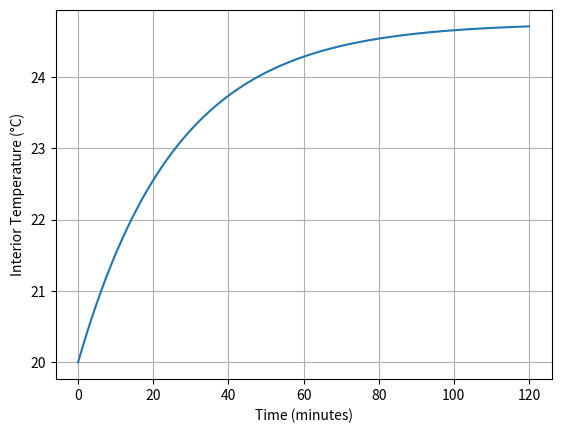

Reproduce this figure in Python.
import numpy as np
import matplotlib.pyplot as plt

# Lumped-element model with Newton's law of cooling

# Geometry (m)
L = 0.55
W = 0.55
H = 0.75
V = L * W * H
# Wall thickness (m)
t_al    = 0.01
t_pm    = 0.005
# Areas of walls (m2)
A_al    = W * L                  # aluminium side area               
A_pm    = 4 * (L * H) + A_al     # total acrylic area 
A_loss  = A_al + A_pm

# Material properties
rho_al  = 2700.0   # kg/m3
cp_al   = 900.0    # J/(kg·K)
rho_pm  = 1200.0   # kg/m3
cp_pm   = 1450.0   # J/(kg·K)
rho_air = 1.2      # kg/m3
cp_air  = 1005.0   # J/(kg·K)

# Mass of wall materials
m_al    = rho_al * A_al * t_al
m_pm    = rho_pm * A_pm * t_pm
m_air   = rho_air * V

# Lumped heat capacity
C_tot   = m_al*cp_al + m_pm*cp_pm + m_air*cp_air

# Heater power (W)
P_heater = 75.0

# Ambient
T_amb = 20.0 + 273.15   # K

# Heat‐loss coefficient (global) W/(m2·K)
h       = 7.0           # NEED TO GET THIS RIGHT !

# Time‐integration parameters
dt      = 1.0           # s
t_end   = 3600*2        # simulate 2 hours
n_steps = int(t_end/dt)
times   = np.arange(0, t_end+dt, dt)
T       = np.zeros_like(times)
T[0]    = T_amb

for i in range(1, len(times)):
    # current temp
    T_cur = T[i-1]
    # input minus loss
    Q_in  = P_heater
    Q_loss= h * A_loss * (T_cur - T_amb)
    dTdt  = (Q_in - Q_loss) / C_tot
    T[i] = T_cur + dTdt * dt

# Convert K to °C
T_C = T - 273.15

# Plot
plt.figure()
plt.plot(times/60.0, T_C)
plt.xlabel('Time (minutes)')
plt.ylabel('Interior Temperature (°C)')
plt.grid(True)
plt.show()


####################

import numpy as np
from scipy.optimize import fsolve

# --- 1. Define Thermal Constants and Known Parameters ---

# Internal Heat Generation (Qin)
Q_in = 400.0  # Watts

# Material Properties (Acrylic)
k_acrylic = 0.2          # Thermal conductivity of acrylic [W/(m*K)]
epsilon_acrylic = 0.9    # Emissivity of acrylic (high for non-metals)

# Heat Transfer Coefficients (Estimated for Natural Convection)
h_conv = 8.0             # Estimated natural convection coefficient to ambient air [W/(m^2*K)]
                         # (Typical range for still air is 5-10 W/(m^2*K))

# Ambient Conditions
T_ambient_C = 22.0       # Ambient temperature [°C]
T_ambient_K = T_ambient_C + 273.15  # Convert to Kelvin [K] (required for radiation)
T_surr_K = T_ambient_K   # Assume surrounding temperature (T_surr) equals T_ambient

# Physical Constants
sigma = 5.67e-8          # Stefan-Boltzmann constant [W/(m^2*K^4)]

# --- 2. Input Enclosure Dimensions (Example Case) ---

# Dimensions (in meters)
L = 0.55                 # Length [m] 
W = 0.55                 # Width [m] 
H = 0.75                 # Height [m] 
wall_thickness = 0.005   # Wall thickness (Delta x) [m] (5 mm)

# --- 3. Geometric Calculations ---

def calculate_surface_area(L, W, H):
    """Calculates the total external surface area of a rectangular enclosure."""
    # Area = 2 * (LW + LH + WH)
    Area = 2 * (L * W + L * H + W * H)
    return Area

Area = calculate_surface_area(L, W, H)
print(f"--- Enclosure Geometry ---")
print(f"Total External Surface Area (A): {Area:.3f} m^2")
print(f"Wall Thickness (Δx): {wall_thickness*1000:.1f} mm")

# --- 4. Define the Governing Heat Loss Equation ---

def heat_loss_residual(T_surf_K):
    """
    Function representing the energy balance (Q_loss - Q_in = 0).
    We solve for T_surf_K that makes this function zero.
    """
    # Q_convection = h_conv * A * (T_surf - T_ambient)
    Q_conv = h_conv * Area * (T_surf_K - T_ambient_K)

    # Q_radiation = epsilon * sigma * A * (T_surf^4 - T_surr^4)
    Q_rad = epsilon_acrylic * sigma * Area * (T_surf_K**4 - T_surr_K**4)

    Q_loss = Q_conv + Q_rad

    # Residual = Q_loss - Q_in (This should be zero at steady state)
    residual = Q_loss - Q_in
    return residual

# --- 5. Solve the System for Steady-State Surface Temperature (T_surf) ---

# Initial guess for the surface temperature 
T_surf_guess_K = T_ambient_K 

# Use fsolve to find the root (T_surf_K where the residual is zero)
T_surf_steady_K = fsolve(heat_loss_residual, T_surf_guess_K)[0]
T_surf_steady_C = T_surf_steady_K - 273.15

# --- 6. Calculate Inner Air Temperature (T_int) ---

# At steady state, Q_in is conducted through the wall
Q_cond = Q_in
R_cond = wall_thickness / (k_acrylic * Area)  # Thermal resistance of the wall [K/W]

# Conduction equation: Q_cond = (T_int - T_surf) / R_cond
# Rearranging for T_int: T_int = T_surf + Q_cond * R_cond
T_int_steady_K = T_surf_steady_K + Q_in * R_cond
T_int_steady_C = T_int_steady_K - 273.15

# --- 7. Output Results and Verification ---

# Recalculate Q_conv and Q_rad using the solved T_surf for verification
Q_conv_solved = h_conv * Area * (T_surf_steady_K - T_ambient_K)
Q_rad_solved = epsilon_acrylic * sigma * Area * (T_surf_steady_K**4 - T_ambient_K**4)

print(f"\n--- Simulation Parameters ---")
print(f"Internal Heat Source (Q_in): {Q_in} W")
print(f"Ambient Temperature (T_amb): {T_ambient_C:.1f} °C")
print(f"Convection Coeff (h_conv): {h_conv:.1f} W/(m^2*K)")

print(f"\n--- Steady-State Results ---")
print(f"Outer Surface Temperature (T_surf): {T_surf_steady_C:.2f} °C ({T_surf_steady_K:.2f} K)")
print(f"Inner Air Temperature (T_int): {T_int_steady_C:.2f} °C ({T_int_steady_K:.2f} K)")
print(f"Temperature Rise (ΔT_rise): {T_int_steady_C - T_ambient_C:.2f} K")

print(f"\n--- Heat Loss Breakdown (Total = {Q_in} W) ---")
print(f"Convective Heat Loss (Q_conv): {Q_conv_solved:.2f} W")
print(f"Radiative Heat Loss (Q_rad): {Q_rad_solved:.2f} W")
print(f"Total Calculated Loss (Q_loss): {Q_conv_solved + Q_rad_solved:.2f} W (Matches Q_in)")
print(f"Wall Conductive Resistance (R_cond): {R_cond:.4f} K/W")